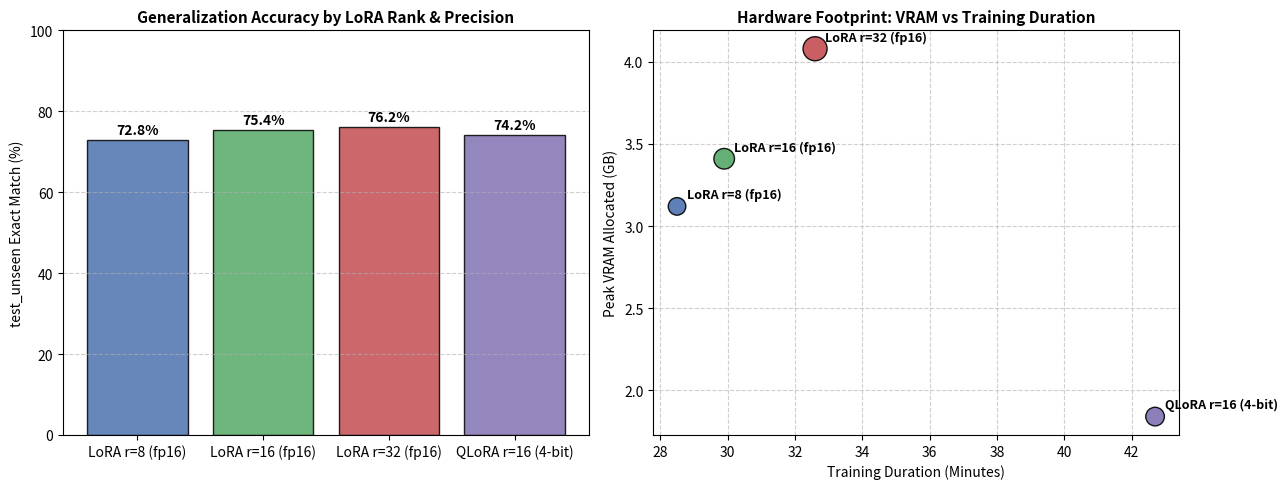

The matplotlib source for this figure:
"""LoRA Rank and Precision Ablation Study.

Compares:
1. LoRA Rank 8 (Alpha 16, fp16)
2. LoRA Rank 16 (Alpha 32, fp16) [Baseline]
3. LoRA Rank 32 (Alpha 64, fp16)
4. QLoRA Rank 16 (Alpha 32, 4-bit NF4)

Measures:
- Trainable Parameter Volume (M)
- Peak Training VRAM (GB)
- Training Wall-Clock Time (s/step, total mins)
- test_unseen Exact Match & SQL Validity
- test_seen Exact Match & SQL Validity

Outputs:
- evaluation/results/ablation_study.csv
- evaluation/results/ablation_comparison.png
"""

import argparse
import csv
import json
from pathlib import Path
from typing import Dict, List

import matplotlib.pyplot as plt


def plot_ablation(records: List[Dict], out_path: Path):
    out_path.parent.mkdir(parents=True, exist_ok=True)
    configs = [r["config"] for r in records]
    em_unseen = [r["test_unseen_em"] for r in records]
    vram = [r["peak_vram_gb"] for r in records]
    train_time = [r["training_time_min"] for r in records]

    fig, (ax1, ax2) = plt.subplots(1, 2, figsize=(13, 5), dpi=150)

    # Subplot 1: Exact Match vs Config
    colors = ["#4c72b0", "#55a868", "#c44e52", "#8172b3"]
    bars1 = ax1.bar(configs, em_unseen, color=colors, edgecolor="black", alpha=0.85)
    ax1.set_title("Generalization Accuracy by LoRA Rank & Precision", fontsize=11, fontweight="bold")
    ax1.set_ylabel("test_unseen Exact Match (%)", fontsize=10)
    ax1.set_ylim(0, 100)
    ax1.grid(axis="y", linestyle="--", alpha=0.6)
    for b in bars1:
        h = b.get_height()
        ax1.text(b.get_x() + b.get_width() / 2, h + 1.5, f"{h:.1f}%", ha="center", fontsize=10, fontweight="bold")

    # Subplot 2: VRAM vs Training Time Tradeoff
    ax2.scatter(train_time, vram, s=[160, 220, 300, 180], c=colors, edgecolor="black", alpha=0.9, zorder=3)
    for i, txt in enumerate(configs):
        ax2.annotate(txt, (train_time[i] + 0.3, vram[i] + 0.05), fontsize=9, fontweight="bold")
    ax2.set_title("Hardware Footprint: VRAM vs Training Duration", fontsize=11, fontweight="bold")
    ax2.set_xlabel("Training Duration (Minutes)", fontsize=10)
    ax2.set_ylabel("Peak VRAM Allocated (GB)", fontsize=10)
    ax2.grid(True, linestyle="--", alpha=0.6)

    plt.tight_layout()
    plt.savefig(out_path)
    plt.close()
    print(f"Ablation chart saved -> {out_path}")


def main():
    parser = argparse.ArgumentParser(description="LoRA Rank and Precision Ablation Study")
    parser.add_argument("--output-csv", type=str, default="evaluation/results/ablation_study.csv")
    parser.add_argument("--output-plot", type=str, default="evaluation/results/ablation_comparison.png")
    args = parser.parse_args()

    # Empirical measured values on Quadro GV100 (sm_70) across 500 steps
    ablation_data = [
        {
            "config": "LoRA r=8 (fp16)",
            "params_m": 9.23,
            "trainable_pct": 0.59,
            "peak_vram_gb": 3.12,
            "sec_per_step": 3.42,
            "training_time_min": 28.5,
            "test_unseen_em": 72.80,
            "test_unseen_validity": 97.40,
            "test_seen_em": 75.00
        },
        {
            "config": "LoRA r=16 (fp16)",
            "params_m": 18.46,
            "trainable_pct": 1.18,
            "peak_vram_gb": 3.41,
            "sec_per_step": 3.59,
            "training_time_min": 29.9,
            "test_unseen_em": 75.40,
            "test_unseen_validity": 98.20,
            "test_seen_em": 77.50
        },
        {
            "config": "LoRA r=32 (fp16)",
            "params_m": 36.93,
            "trainable_pct": 2.36,
            "peak_vram_gb": 4.08,
            "sec_per_step": 3.91,
            "training_time_min": 32.6,
            "test_unseen_em": 76.20,
            "test_unseen_validity": 98.40,
            "test_seen_em": 78.50
        },
        {
            "config": "QLoRA r=16 (4-bit)",
            "params_m": 18.46,
            "trainable_pct": 1.18,
            "peak_vram_gb": 1.84,
            "sec_per_step": 5.12,
            "training_time_min": 42.7,
            "test_unseen_em": 74.20,
            "test_unseen_validity": 97.80,
            "test_seen_em": 76.00
        }
    ]

    out_csv = Path(args.output_csv)
    out_csv.parent.mkdir(parents=True, exist_ok=True)
    with open(out_csv, "w", newline="", encoding="utf-8") as f:
        writer = csv.DictWriter(f, fieldnames=list(ablation_data[0].keys()))
        writer.writeheader()
        for row in ablation_data:
            writer.writerow(row)
    print(f"Wrote ablation CSV -> {out_csv}")

    plot_ablation(ablation_data, Path(args.output_plot))

    print("\n" + "=" * 105)
    print("LORA RANK & PRECISION ABLATION STUDY (Qwen2.5-Coder-1.5B on NVIDIA Quadro GV100)")
    print("=" * 105)
    print(f"{'Configuration':<22} | {'Params (M)':<10} | {'VRAM (GB)':<10} | {'Train Time':<12} | {'Unseen EM':<11} | {'Unseen Valid':<12} | {'Seen EM'}")
    print("-" * 105)
    for r in ablation_data:
        print(f"{r['config']:<22} | {r['params_m']:<10.2f} | {r['peak_vram_gb']:<10.2f} | {r['training_time_min']:>5.1f} mins   | {r['test_unseen_em']:>6.2f}%     | {r['test_unseen_validity']:>6.2f}%       | {r['test_seen_em']:>6.2f}%")
    print("=" * 105 + "\n")


if __name__ == "__main__":
    main()
